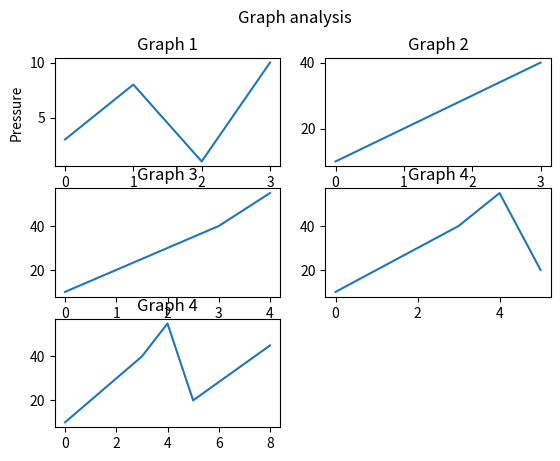

Generate this figure with matplotlib:
import matplotlib.pyplot as plt
import numpy as np

#plot 1:
x = np.array([0, 1, 2, 3])
y = np.array([3, 8, 1, 10])

plt.subplot(3, 2, 1)
plt.title("Graph 1")
plt.xlabel("Time")
plt.ylabel("Pressure")
plt.plot(x,y)
#plot 2:
x = np.array([0, 1, 2, 3])
y = np.array([10, 20, 30, 40])

plt.subplot(3, 2, 2)
plt.title("Graph 2")
plt.plot(x,y)

#plot 3:
x = np.array([0, 1, 2, 3,4])
y = np.array([10, 20, 30, 40, 55])

plt.subplot(3, 2, 3)
plt.title("Graph 3")
plt.plot(x,y)

#plot 4:
x = np.array([0, 1, 2, 3,4,5])
y = np.array([10, 20, 30, 40, 55,20])

plt.subplot(3, 2, 4)
plt.title("Graph 4")
plt.plot(x,y)

#plot 4:
x = np.array([0, 1, 2, 3,4,5,8])
y = np.array([10, 20, 30, 40, 55,20,45])

plt.subplot(3, 2, 5)
plt.title("Graph 4")
plt.plot(x,y)

plt.suptitle("Graph analysis")
plt.show()
